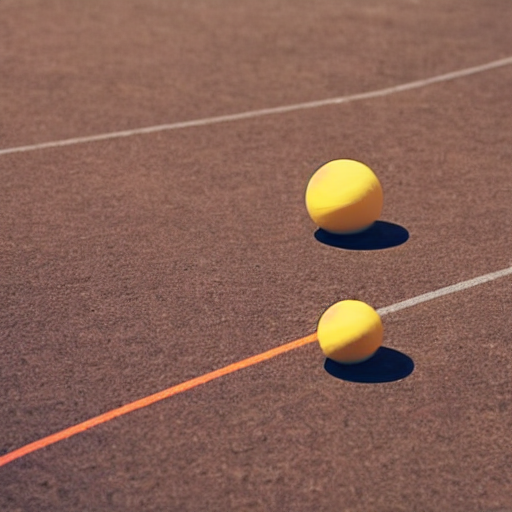
Generation parameters embedded in this image by AUTOMATIC1111 Stable Diffusion web UI or a fork of it (Forge, ...) (PNG 'parameters' text chunk):
three balls thrown in the air to get a straight line
Steps: 20, Sampler: DPM++ 2M Karras, CFG scale: 7, Seed: 2394533842, Size: 512x512, Model hash: 6ce0161689, Model: v1-5-pruned-emaonly, Version: v1.6.0-2-g4afaaf8a